Photos from the image-classification dataset "preprocessed" in the GitHub repository Nishmaa93/Thesis_Ehr_Model. Its 4 classes are: COVID-19, normal, pneumonia, turberculosis.

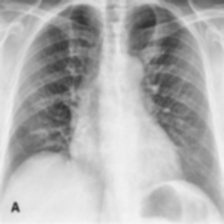
Label: COVID-19

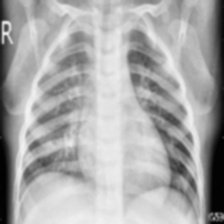
Label: pneumonia

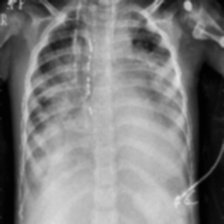
Label: pneumonia

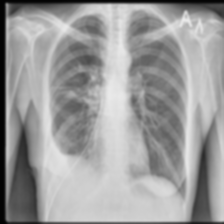
Label: turberculosis

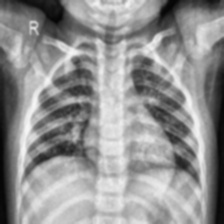
Label: normal

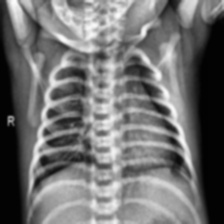
Label: normal
